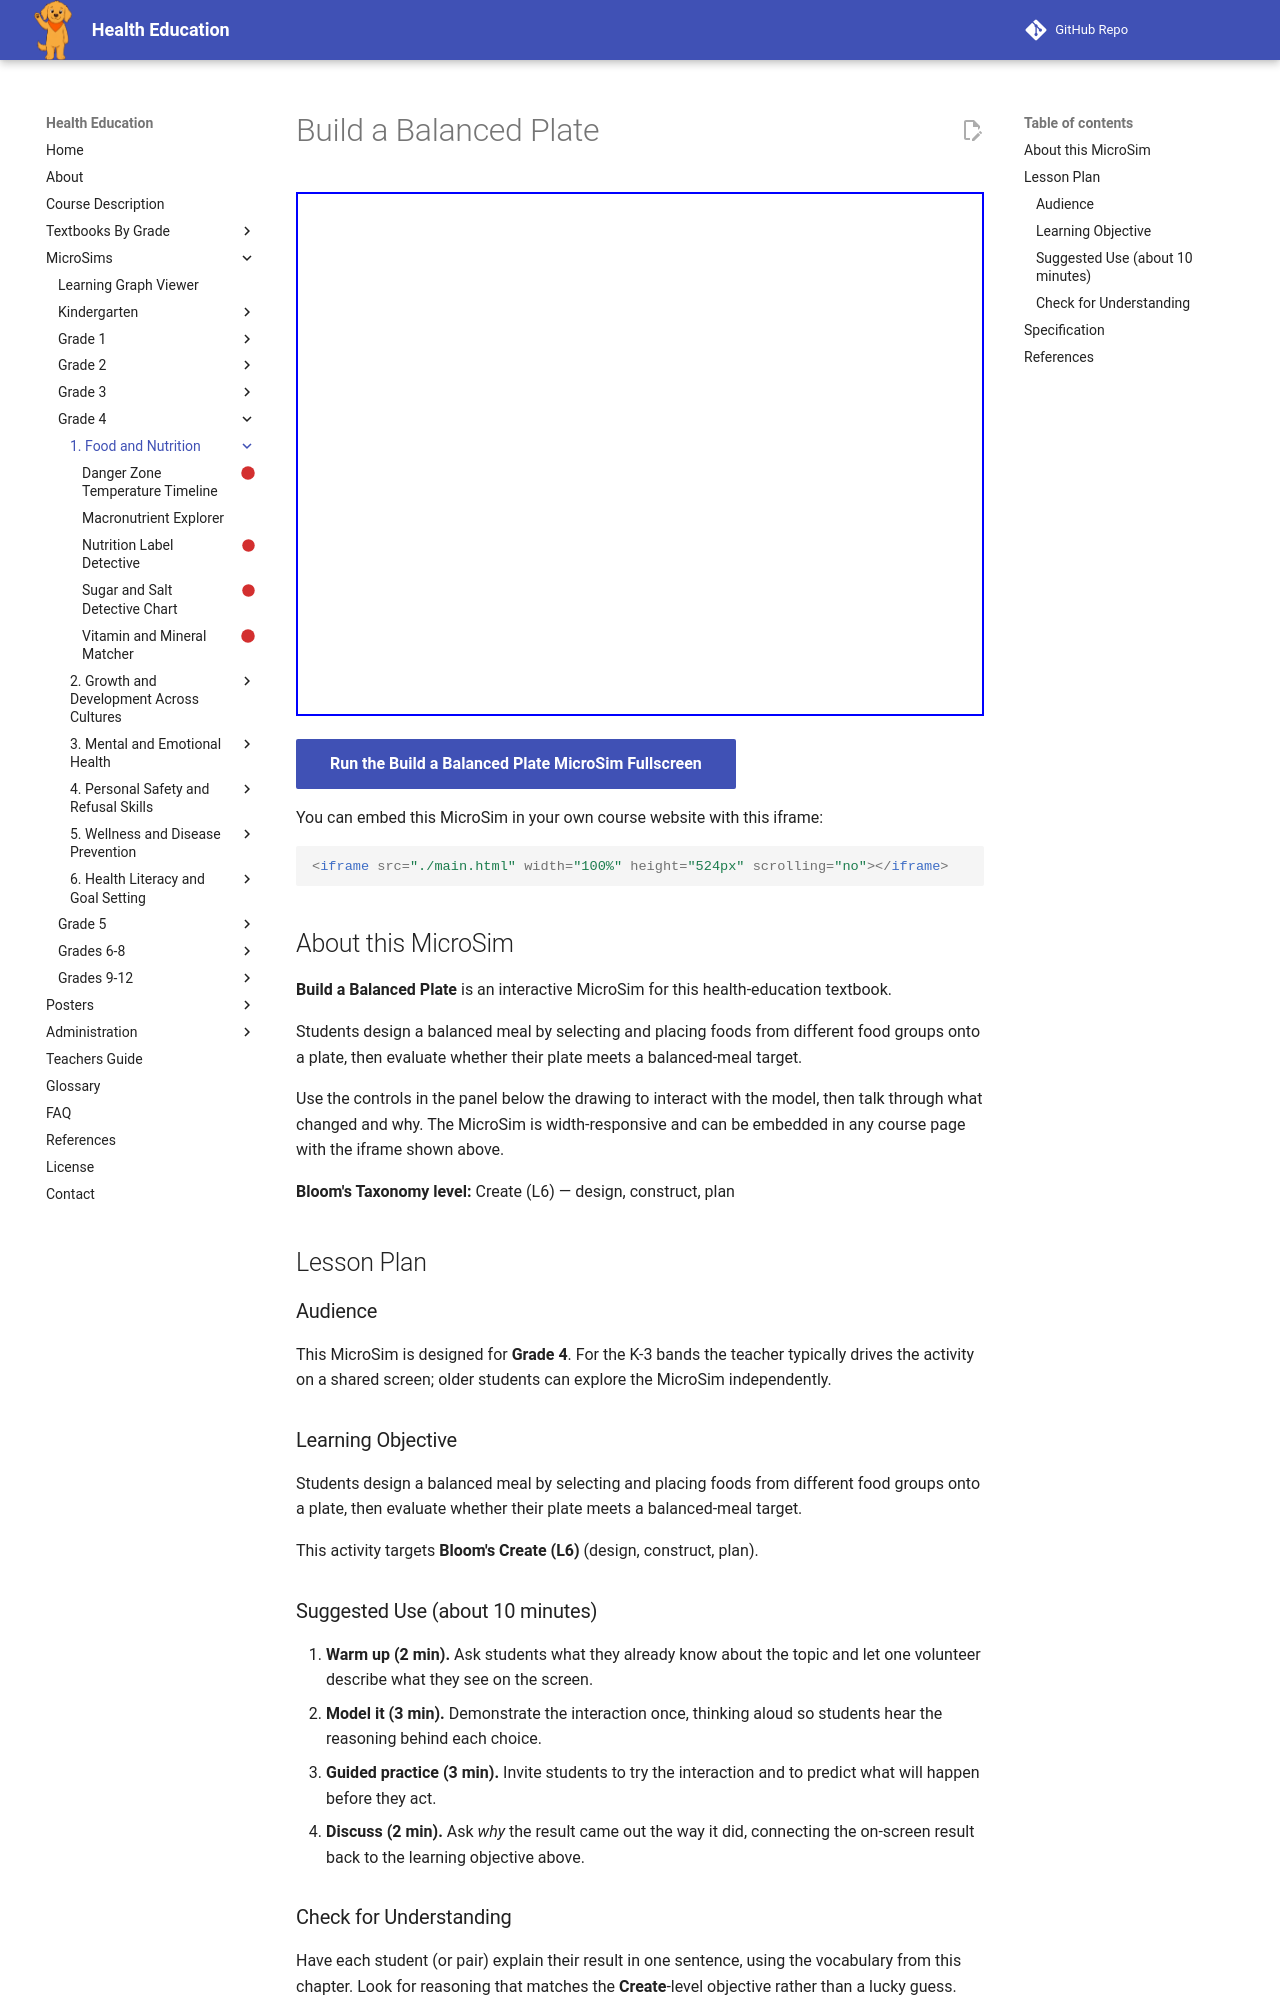

repository: dmccreary/health-education · page: sims/build-a-balanced-plate/index.html · generator: mkdocs

---
title: Build a Balanced Plate
description: Students design a balanced meal by selecting and placing foods from different food groups onto a plate, then evaluate whether their plate meets a balanced-meal target.
image: /sims/build-a-balanced-plate/build-a-balanced-plate.png
og:image: /sims/build-a-balanced-plate/build-a-balanced-plate.png
twitter:image: /sims/build-a-balanced-plate/build-a-balanced-plate.png
social:
   cards: false
library: p5.js
bloom_level: Create (L6)
grade_band: Grade 4
---

# Build a Balanced Plate

<iframe src="main.html" width="100%" height="524px" scrolling="no"></iframe>

[Run the Build a Balanced Plate MicroSim Fullscreen](main.html){ .md-button .md-button--primary }

You can embed this MicroSim in your own course website with this iframe:

```html
<iframe src="./main.html" width="100%" height="524px" scrolling="no"></iframe>
```

## About this MicroSim

**Build a Balanced Plate** is an interactive MicroSim for this health-education textbook.

Students design a balanced meal by selecting and placing foods from different food groups onto a plate, then evaluate whether their plate meets a balanced-meal target.

Use the controls in the panel below the drawing to interact with the model, then talk through what changed and why. The MicroSim is width-responsive and can be embedded in any course page with the iframe shown above.

**Bloom's Taxonomy level:** Create (L6) — design, construct, plan

## Lesson Plan

### Audience

This MicroSim is designed for **Grade 4**. For the K-3 bands the teacher
typically drives the activity on a shared screen; older students can explore
the MicroSim independently.

### Learning Objective

Students design a balanced meal by selecting and placing foods from different food groups onto a plate, then evaluate whether their plate meets a balanced-meal target.

This activity targets **Bloom's Create (L6)** (design, construct, plan).

### Suggested Use (about 10 minutes)

1. **Warm up (2 min).** Ask students what they already know about the topic
   and let one volunteer describe what they see on the screen.
2. **Model it (3 min).** Demonstrate the interaction once, thinking aloud so
   students hear the reasoning behind each choice.
3. **Guided practice (3 min).** Invite students to try the interaction and to
   predict what will happen before they act.
4. **Discuss (2 min).** Ask *why* the result came out the way it did, connecting
   the on-screen result back to the learning objective above.

### Check for Understanding

Have each student (or pair) explain their result in one sentence, using the
vocabulary from this chapter. Look for reasoning that matches the
**Create**-level objective rather than a lucky guess.
